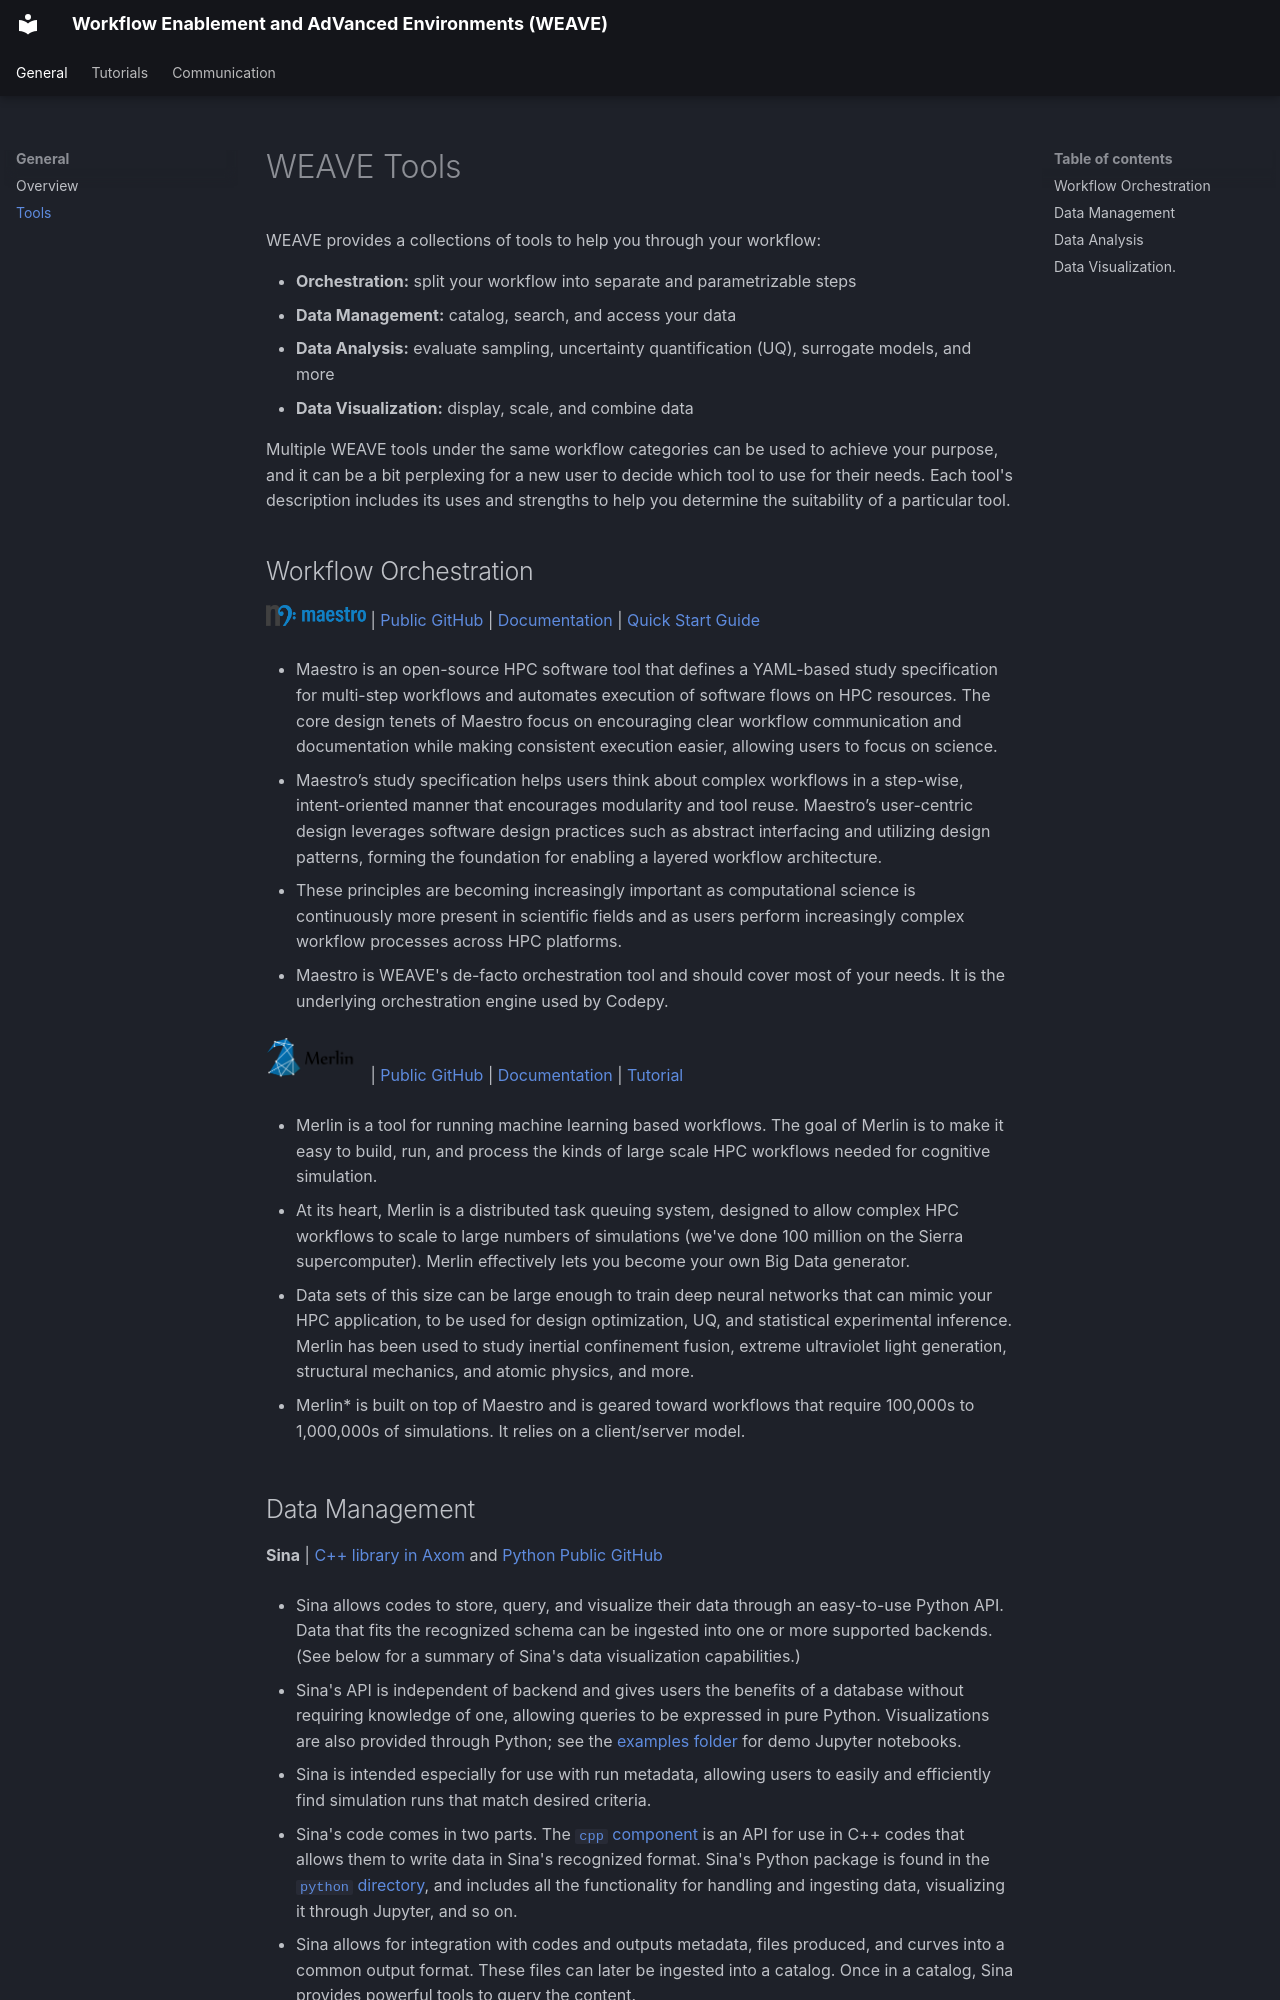

repository: LLNL/weave_docs · page: tools.html · generator: mkdocs

# WEAVE Tools

WEAVE provides a collections of tools to help you through your workflow:

* **Orchestration:** split your workflow into separate and parametrizable steps
* **Data Management:** catalog, search, and access your data
* **Data Analysis:** evaluate sampling, uncertainty quantification (UQ), surrogate models, and more
* **Data Visualization:** display, scale, and combine data

Multiple WEAVE tools under the same workflow categories can be used to achieve your purpose, and it can be a bit perplexing for a new user to decide which tool to use for their needs. Each tool's description includes its uses and strengths to help you determine the suitability of a particular tool.

## Workflow Orchestration

<img src=./assets/images/maestro_logo.png width="100" alt="Maestro Logo"> | [Public GitHub](https://github.com/LLNL/maestrowf/) | [Documentation](https://maestrowf.readthedocs.io/en/latest/) | [Quick Start Guide](https://maestrowf.readthedocs.io/en/latest/#getting-started-is-quick-and-easy)

* Maestro is an open-source HPC software tool that defines a YAML-based study specification for multi-step workflows and automates execution of software flows on HPC resources. The core design tenets of Maestro focus on encouraging clear workflow communication and documentation while making consistent execution easier, allowing users to focus on science.

* Maestro’s study specification helps users think about complex workflows in a step-wise, intent-oriented manner that encourages modularity and tool reuse. Maestro’s user-centric design leverages software design practices such as abstract interfacing and utilizing design patterns, forming the foundation for enabling a layered workflow architecture.

* These principles are becoming increasingly important as computational science is continuously more present in scientific fields and as users perform increasingly complex workflow processes across HPC platforms.

* Maestro is WEAVE's de-facto orchestration tool and should cover most of your needs. It is the underlying orchestration engine used by Codepy.

<img src=./assets/images/merlin_logo.png width="100" alt="Merlin Logo">  | [Public GitHub](https://github.com/LLNL/merlin) | [Documentation](https://merlin.readthedocs.io/en/latest/) | [Tutorial](https://merlin.readthedocs.io/en/latest/tutorial.html)

* Merlin is a tool for running machine learning based workflows. The goal of Merlin is to make it easy to build, run, and process the kinds of large scale HPC workflows needed for cognitive simulation.

* At its heart, Merlin is a distributed task queuing system, designed to allow complex HPC workflows to scale to large numbers of simulations (we've done 100 million on the Sierra supercomputer). Merlin effectively lets you become your own Big Data generator.

* Data sets of this size can be large enough to train deep neural networks that can mimic your HPC application, to be used for design optimization, UQ, and statistical experimental inference. Merlin has been used to study inertial confinement fusion, extreme ultraviolet light generation, structural mechanics, and atomic physics, and more.

* Merlin* is built on top of Maestro and is geared toward workflows that require 100,000s to 1,000,000s of simulations. It relies on a client/server model.
